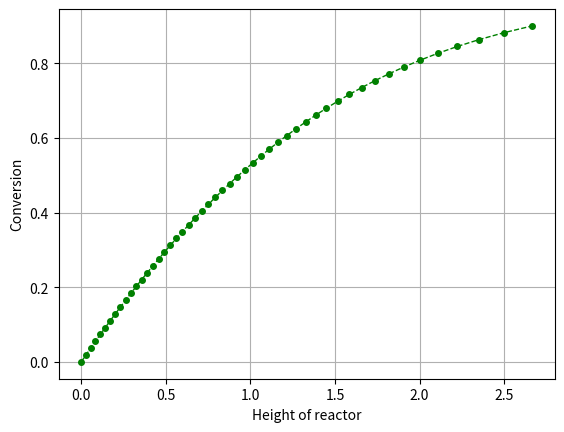

This chart was generated by the following Python code:
# Reactor Design Question (evaluated reactor height)
# −𝑟a =(𝑘1𝐶a)/(1+𝑘2𝐶a+𝑘3𝐶b)
# 𝑧= 𝐶ao𝑈∫1/(−𝑟a)𝑑𝑥〗
# Make a table and graph which shows z and x in the range of:  0≤x≤0.9
# if you have function you can use quad
# if you have dataset

import numpy as np
from scipy.integrate import quad
import matplotlib.pyplot as plt

#Data
CA0 = 0.2
CB0 = 0
U = 7.5
k1=8
k2=3
k3=0.01
xspan = np.linspace(0,0.9,50)
zstore = np.zeros(len(xspan))

def myfun(X,k1,k2,k3,CA0,CB0,U):
    CA = CA0*(1-X)
    CB = CB0*(1+X)
    rA = k1*CA/(1+k2*CA+k3*CB)
    F = CA0*U/rA
    return F
    
for i in range(0,len(xspan)):
    x = xspan[i]
    z = quad(myfun,0,x,args=(k1,k2,k3,CA0,CB0,U))
    zstore[i] = z[0]



#plotting
x = zstore
y = xspan

plt.plot(x,y,'go--', linewidth=1, markersize=4)
plt.grid()
plt.xlabel('Height of reactor')
plt.ylabel('Conversion')